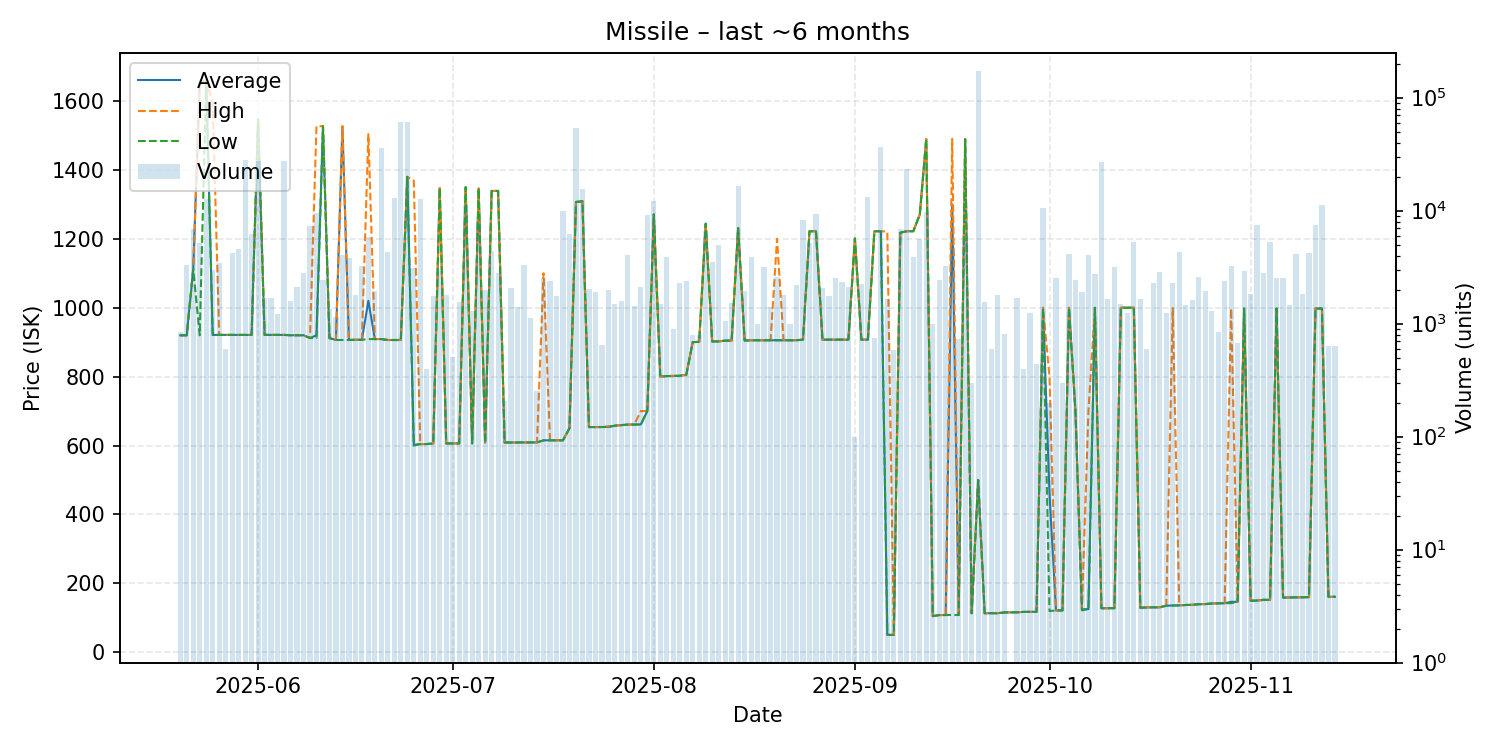

The data file committed next to this chart (first rows):
date, average, highest, lowest, order_count, volume
2025-05-20, 920.0, 920.0, 920.0, 5, 850
2025-05-21, 920.0, 920.0, 920.0, 10, 3325
2025-05-22, 1112, 1112, 1112, 12, 6832
2025-05-23, 1657, 1658, 920.0, 8, 5183
2025-05-24, 1658, 1659, 1658, 11, 12743
2025-05-25, 921.1, 1595, 921.1, 10, 2993
2025-05-26, 921.1, 921.1, 921.1, 13, 3430
2025-05-27, 921.1, 921.1, 921.1, 8, 600
2025-05-28, 921.1, 921.1, 921.1, 15, 4232
2025-05-29, 921.1, 921.1, 921.1, 12, 4550
2025-05-30, 921.1, 921.1, 921.1, 12, 27953
2025-05-31, 921.1, 921.1, 921.1, 20, 6255
2025-06-01, 1547, 1547, 1547, 18, 27744
2025-06-02, 921.1, 921.1, 921.1, 9, 1700
2025-06-03, 921.1, 921.1, 921.1, 11, 1700
2025-06-04, 921.1, 921.1, 921.1, 7, 1225
2025-06-05, 921.1, 921.1, 921.1, 17, 27316
2025-06-06, 920.1, 920.1, 920.1, 8, 1592
2025-06-07, 920.1, 920.1, 920.1, 8, 2097
2025-06-08, 920.1, 920.1, 920.1, 10, 2783
2025-06-09, 912.0, 912.0, 912.0, 9, 7306
2025-06-10, 920.0, 1527, 912.0, 25, 9432
2025-06-11, 1527, 1527, 1527, 7, 2433
2025-06-12, 911.8, 911.8, 911.8, 7, 1358
2025-06-13, 906.3, 906.3, 906.3, 5, 1155
2025-06-14, 1526, 1527, 906.3, 10, 4045
2025-06-15, 906.3, 906.3, 906.3, 8, 3821
2025-06-16, 907.0, 907.0, 907.0, 7, 1796
2025-06-17, 907.0, 907.0, 907.0, 12, 3230
2025-06-18, 1020, 1504, 909.0, 14, 5800
2025-06-19, 909.0, 909.0, 909.0, 5, 1940
2025-06-20, 909.0, 909.0, 909.0, 11, 35701
2025-06-21, 906.3, 906.3, 906.3, 9, 4300
2025-06-22, 906.3, 906.3, 906.3, 16, 12995
2025-06-23, 906.3, 906.3, 906.3, 2, 61025
2025-06-24, 1380, 1380, 1380, 7, 61118
2025-06-25, 601.9, 1369, 600.0, 7, 3099
2025-06-26, 604.2, 604.2, 604.2, 5, 12621
2025-06-27, 604.3, 604.3, 604.3, 1, 400
2025-06-28, 606.1, 606.1, 606.1, 8, 1750
2025-06-29, 1347, 1347, 1347, 8, 2944
2025-06-30, 606.1, 606.1, 606.1, 4, 1800
2025-07-01, 606.1, 606.1, 606.1, 3, 510
2025-07-02, 606.1, 606.1, 606.1, 7, 1545
2025-07-03, 1350, 1350, 1350, 18, 11130
2025-07-04, 606.1, 606.1, 606.1, 6, 1283
2025-07-05, 1346, 1346, 1346, 15, 8089
2025-07-06, 608.6, 608.7, 607.3, 14, 1965
2025-07-07, 1339, 1339, 1339, 8, 4398
2025-07-08, 1339, 1339, 1339, 7, 2814
2025-07-09, 608.7, 608.7, 608.7, 2, 205
2025-07-10, 608.7, 608.7, 608.7, 7, 2057
2025-07-11, 608.7, 608.7, 608.7, 8, 1400
2025-07-12, 608.7, 608.7, 608.7, 11, 3292
2025-07-13, 608.9, 608.9, 608.9, 8, 1114
2025-07-14, 609.0, 609.0, 609.0, 2, 251
2025-07-15, 615.1, 1100, 615.0, 10, 2528
2025-07-16, 615.1, 615.1, 615.1, 10, 2400
2025-07-17, 615.1, 615.1, 615.1, 7, 1760
2025-07-18, 615.1, 615.1, 615.1, 11, 9840
... 118 more rows
